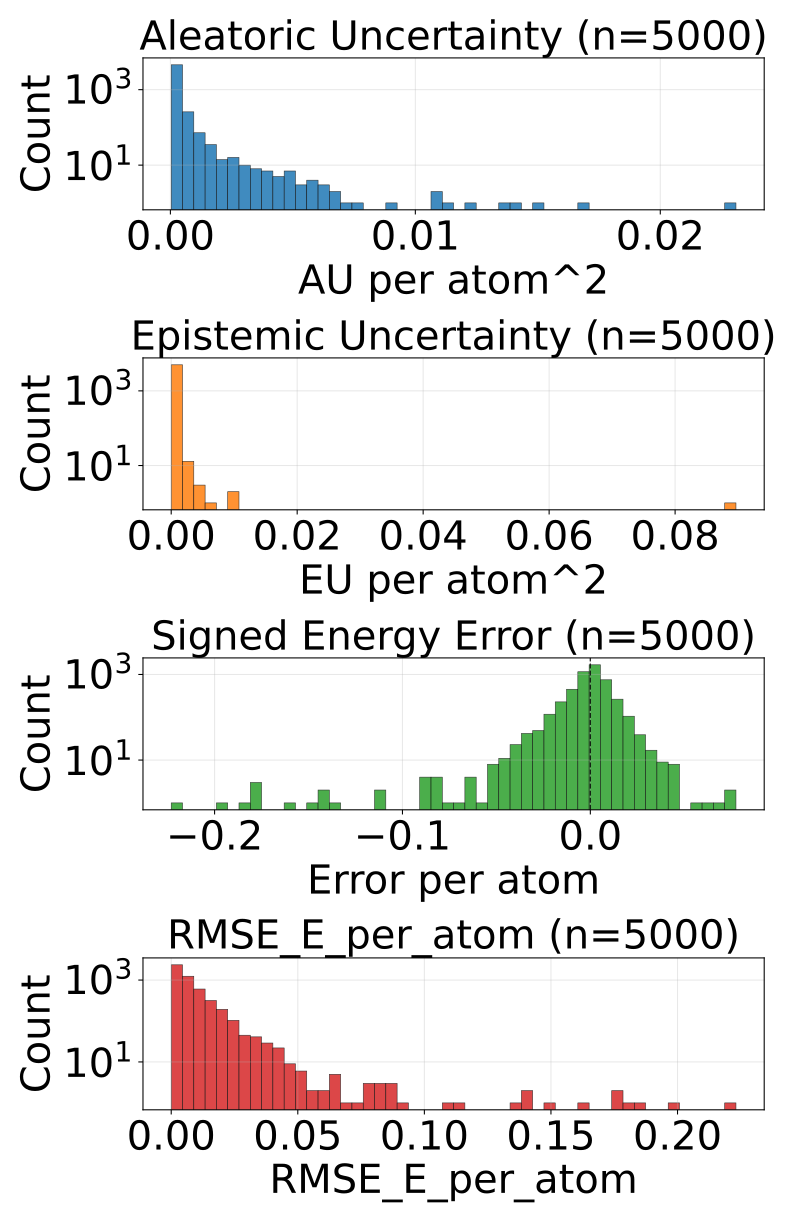

The file beside this chart, header and first rows:
config_index, num_atoms, ref_energy, pred_energy, error, sq_error, rmse_e_atom, aleatoric_var, epistemic_var, total_var
0, 20.0, -525.9, -525.9, 0.003113, 9.689480066299438e-06, 0.003113, 8.412789611611515e-05, 3.0708684789715335e-05, 0.0001148
1, 20.0, -525.8, -525.8, 0.006042, 3.651157021522522e-05, 0.006042, 8.06068055680953e-05, 3.6896391975460574e-05, 0.0001175
2, 22.0, -613.3, -613.3, 0.0001221, 1.4901161193847656e-08, 0.0001221, 7.45223369449377e-05, 3.47860150213819e-05, 0.0001093
3, 22.0, -613.3, -613.3, 0.005554, 3.084912896156311e-05, 0.005554, 0.0001113, 8.031949255382642e-05, 0.0001916
4, 24.0, -732.7, -732.6, 0.005859, 3.4332275390625e-05, 0.005859, 6.660116196144372e-05, 1.1432171049818862e-05, 7.803333573974669e-05
5, 24.0, -732.7, -732.7, 0.007996, 6.392970681190491e-05, 0.007996, 5.83895125600975e-05, 1.744646579027176e-05, 7.583598198834807e-05
6, 24.0, -686.3, -686.3, 0.001099, 1.2069940567016602e-06, 0.001099, 6.730508175678551e-05, 3.395881503820419e-05, 0.0001013
7, 21.0, -598, -598, -0.001221, 1.4901161193847656e-06, 0.001221, 0.0001075, 6.605796806979924e-05, 0.0001736
8, 22.0, -664, -664, 0.002869, 8.229166269302368e-06, 0.002869, 7.618711970280856e-05, 1.9552744561224245e-05, 9.573986608302221e-05
9, 22.0, -663.8, -663.8, -6.103515625e-05, 3.725290298461914e-09, 6.103515625e-05, 0.0001152, 0.0001061, 0.0002213
10, 22.0, -664, -664, -0.001343, 1.8030405044555664e-06, 0.001343, 6.289935117820278e-05, 1.3137794667272829e-05, 7.603714766446501e-05
11, 23.0, -723.8, -723.8, -0.00238, 5.666166543960571e-06, 0.00238, 0.0005789, 0.0001139, 0.0006927
12, 23.0, -724, -724, 0.005371, 2.8848648071289062e-05, 0.005371, 6.66546548018232e-05, 1.9840710592688993e-05, 8.649536175653338e-05
13, 25.0, -726.3, -726.3, -0.001526, 2.3283064365386963e-06, 0.001526, 5.862050602445379e-05, 3.2680480217095464e-05, 9.130098624154925e-05
14, 24.0, -625, -625, 0.002808, 7.88271427154541e-06, 0.002808, 7.15424757800065e-05, 1.1882558283105027e-05, 8.342503133462742e-05
15, 24.0, -563.6, -563.7, -0.01459, 0.0002128, 0.01459, 7.609098247485235e-05, 2.1488405764102936e-05, 9.757938823895529e-05
16, 24.0, -563.5, -563.5, 0.00293, 8.58306884765625e-06, 0.00293, 5.654026972479187e-05, 1.3356469935388304e-05, 6.989674147916958e-05
17, 25.0, -622.9, -622.9, 0.002563, 6.571412086486816e-06, 0.002563, 7.313706737477332e-05, 2.5523268050164916e-05, 9.866033360594884e-05
18, 25.0, -622.7, -622.7, 0.003357, 1.126900315284729e-05, 0.003357, 0.0002087, 7.781069871271029e-05, 0.0002865
19, 26.0, -677.3, -677.3, -0.003235, 1.0464340448379517e-05, 0.003235, 0.0001755, 2.9175727831898257e-05, 0.0002046
20, 25.0, -563.9, -563.9, 0.0003662, 1.341104507446289e-07, 0.0003662, 6.910409865668043e-05, 3.0087679988355376e-05, 9.919177682604641e-05
21, 26.0, -621, -621, -0.003296, 1.0862946510314941e-05, 0.003296, 5.984627568977885e-05, 1.386944222758757e-05, 7.371571700787172e-05
22, 27.0, -673.6, -673.6, -0.00946, 8.950009942054749e-05, 0.00946, 6.504701741505414e-05, 3.51373091689311e-05, 0.0001002
23, 27.0, -673.5, -673.5, -0.005615, 3.153085708618164e-05, 0.005615, 0.0001607, 5.888491796213202e-05, 0.0002195
24, 27.0, -673.8, -673.8, 0.001282, 1.642853021621704e-06, 0.001282, 6.029070937074721e-05, 2.5776029360713437e-05, 8.606673509348184e-05
25, 27.0, -673.6, -673.6, -0.004272, 1.825392246246338e-05, 0.004272, 0.0001141, 4.081092629348859e-05, 0.0001549
26, 26.0, -577.8, -577.8, -0.005737, 3.291666507720947e-05, 0.005737, 0.0001995, 9.067337668966502e-05, 0.0002902
27, 26.0, -521.5, -521.5, 0.004883, 2.384185791015625e-05, 0.004883, 7.591167377540842e-05, 1.1181458830833435e-05, 8.709313260624185e-05
28, 27.0, -577.8, -577.8, -0.001343, 1.8030405044555664e-06, 0.001343, 8.174285903805867e-05, 2.47642401518533e-05, 0.0001065
29, 28.0, -590.6, -590.6, -0.003296, 1.0862946510314941e-05, 0.003296, 5.626215715892613e-05, 1.3225898328528274e-05, 6.948805821593851e-05
30, 28.0, -590.6, -590.6, 0.0007324, 5.364418029785156e-07, 0.0007324, 7.532204472227022e-05, 2.3767537641106173e-05, 9.908957872539759e-05
31, 26.0, -564.4, -564.4, -0.001038, 1.0766088962554932e-06, 0.001038, 6.880363798700273e-05, 1.5085004633874632e-05, 8.388864080188796e-05
32, 28.0, -669.9, -669.9, -0.007263, 5.2753835916519165e-05, 0.007263, 0.00022, 0.0001139, 0.0003339
33, 26.0, -464.8, -464.8, 0.01331, 0.000177, 0.01331, 7.496371836168692e-05, 0.0001138, 0.0001887
34, 28.0, -538, -538, -0.001953, 3.814697265625e-06, 0.001953, 4.664091466111131e-05, 2.2111087673692964e-05, 6.875200051581487e-05
35, 34.0, -771.3, -771.3, -0.00293, 8.58306884765625e-06, 0.00293, 4.2701834900071844e-05, 1.692119985818863e-05, 5.9623034758260474e-05
36, 34.0, -771.4, -771.4, 0.002747, 7.543712854385376e-06, 0.002747, 4.227050885674544e-05, 1.4613940948038362e-05, 5.6884447985794395e-05
37, 34.0, -771.3, -771.3, 0.005737, 3.291666507720947e-05, 0.005737, 4.480656934902072e-05, 2.6178360712947324e-05, 7.098492642398924e-05
38, 26.0, -408.4, -408.4, -0.001312, 1.7220154404640198e-06, 0.001312, 0.0001695, 4.14049718528986e-05, 0.0002109
39, 26.0, -408.4, -408.4, -0.003265, 1.0662712156772614e-05, 0.003265, 0.0001845, 5.443524423753843e-05, 0.0002389
40, 26.0, -408.4, -408.4, -0.000946, 8.950009942054749e-07, 0.000946, 0.0001769, 3.9096688851714134e-05, 0.000216
41, 26.0, -408.3, -408.3, -0.007446, 5.544722080230713e-05, 0.007446, 0.0001885, 3.6964378523407504e-05, 0.0002255
42, 28.0, -485.4, -485.4, -0.008514, 7.249508053064346e-05, 0.008514, 9.113069245358929e-05, 0.0006038, 0.0006949
43, 28.0, -485.2, -485.3, -0.004852, 2.3544766008853912e-05, 0.004852, 0.000154, 2.4615461370558478e-05, 0.0001786
44, 29.0, -538.9, -538.9, -0.01532, 0.0002347, 0.01532, 0.0001596, 7.445495430147275e-05, 0.0002341
45, 31.0, -636.5, -636.5, 0.001221, 1.4901161193847656e-06, 0.001221, 6.0941569245187566e-05, 1.8442608052282594e-05, 7.938417547848076e-05
46, 31.0, -636.4, -636.4, -6.103515625e-05, 3.725290298461914e-09, 6.103515625e-05, 5.860026794834994e-05, 4.972554597770795e-05, 0.0001083
47, 35.0, -797.5, -797.5, -0.002686, 7.212162017822266e-06, 0.002686, 4.972097303834744e-05, 7.351115345954895e-05, 0.0001232
48, 35.0, -797.6, -797.6, 0.001404, 1.9706785678863525e-06, 0.001404, 3.6493551306193694e-05, 5.4471009207190946e-05, 9.096456051338464e-05
49, 30.0, -552.4, -552.4, -0.002563, 6.571412086486816e-06, 0.002563, 5.4300613555824384e-05, 1.5136412912397645e-05, 6.943702464923263e-05
50, 34.0, -728, -728, 0.0006714, 4.507601261138916e-07, 0.0006714, 5.145420436747372e-05, 5.2978099120082334e-05, 0.0001044
51, 27.0, -468.1, -468.2, -0.0885, 0.007832, 0.0885, 0.01488, 0.08966, 0.1045
52, 28.0, -432.7, -432.7, -0.006409, 4.10713255405426e-05, 0.006409, 0.0001226, 2.6185205570072867e-05, 0.0001488
53, 28.0, -432.8, -432.8, -0.009338, 8.720532059669495e-05, 0.009338, 8.14906888990663e-05, 1.785564199963119e-05, 9.934633271768689e-05
54, 30.0, -503.2, -503.2, -0.00238, 5.666166543960571e-06, 0.00238, 8.414371404796839e-05, 1.4569656741514336e-05, 9.871336806099862e-05
55, 34.0, -684.8, -684.8, 0.001465, 2.1457672119140625e-06, 0.001465, 4.2712617869256064e-05, 2.424307240289636e-05, 6.695569027215242e-05
56, 33.0, -598.9, -598.9, -0.0001221, 1.4901161193847656e-08, 0.0001221, 4.950379297952168e-05, 3.672558887046762e-05, 8.62293818499893e-05
57, 33.0, -598.9, -598.8, 0.003662, 1.341104507446289e-05, 0.003662, 6.239563663257286e-05, 4.5750104618491605e-05, 0.0001081
58, 35.0, -681.6, -681.6, 0.005249, 2.7552247047424316e-05, 0.005249, 4.027778413728811e-05, 2.3364835215033963e-05, 6.364261935232207e-05
59, 35.0, -681.6, -681.6, 0.003784, 1.4320015907287598e-05, 0.003784, 3.5778299206867814e-05, 1.9131601220578887e-05, 5.49098986084573e-05
... 4,940 more rows
